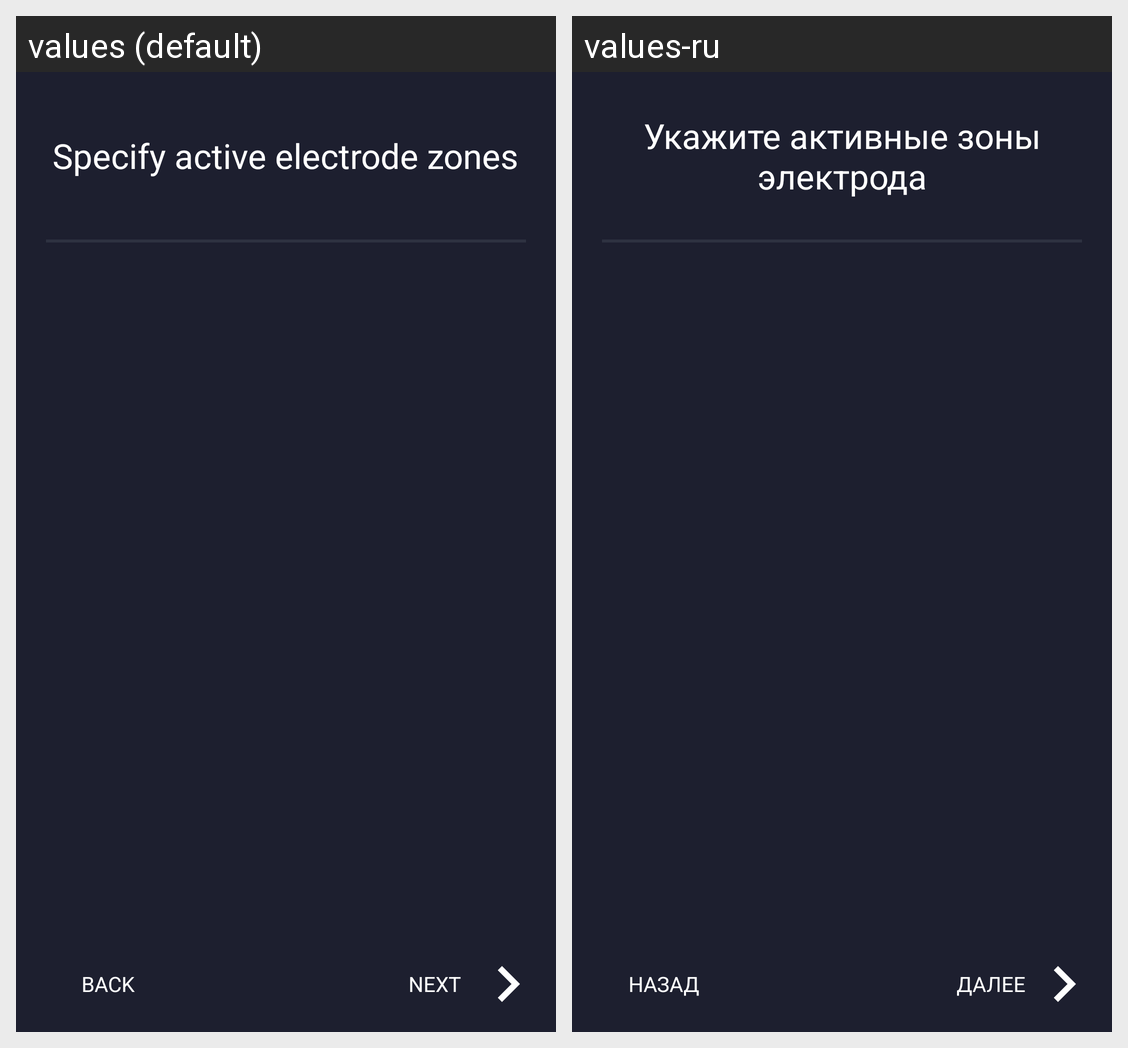

For this localized Android screen grid, give each drawn string resource with its value in every locale shown.
Android screen res/layout/layout_sens_setup.xml rendered under 2 locales, left to right: values (default), values-ru. Device: Nexus 5 (rendered at 1080×1920; each locale shown at half size, 540×960, under a caption strip naming it); theme AppTheme.NoActionBar.
Strings drawn on this screen, with the default value and each locale's value (text and hints the layout hard-codes, and strings that could not be matched under every locale, appear in the picture but are not listed):

sens_setup_title
  values: Specify active electrode zones
  values-ru: Укажите активные зоны электрода

next
  values: Next
  values-ru: Далее

back
  values: back
  values-ru: Назад
